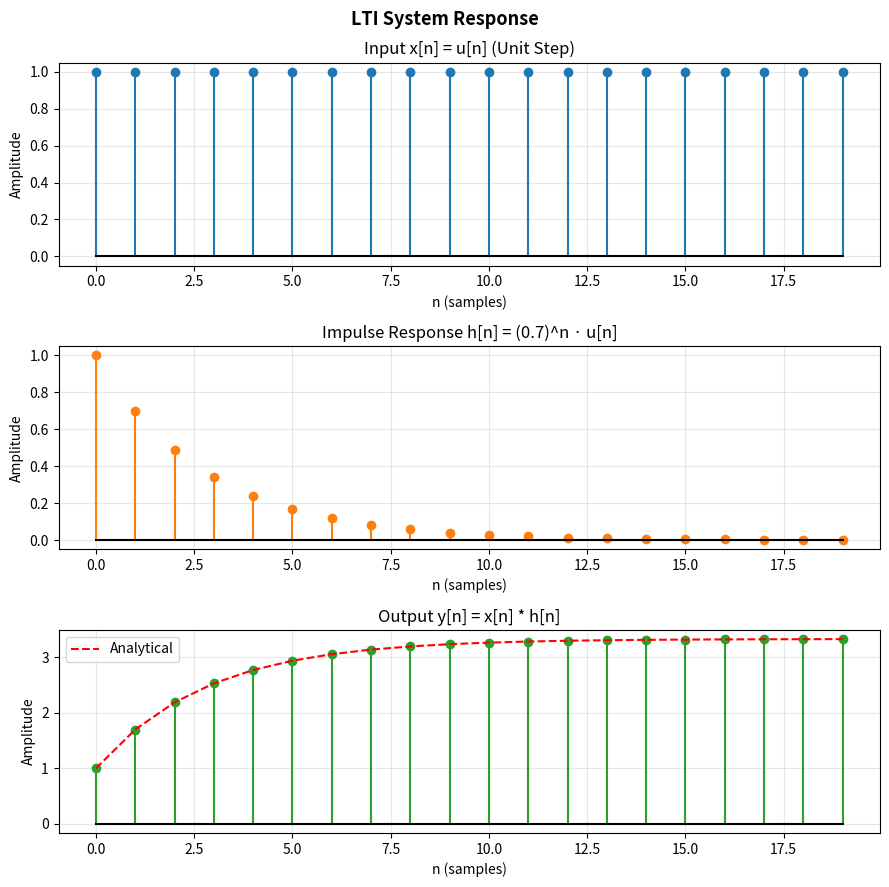
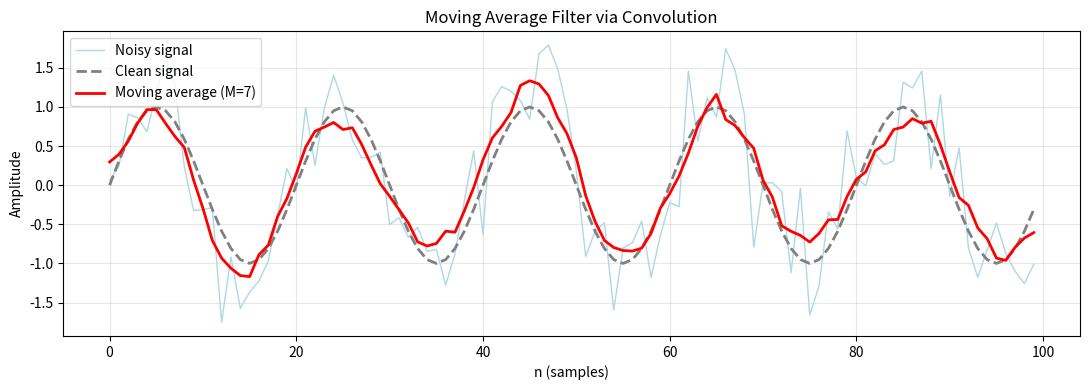
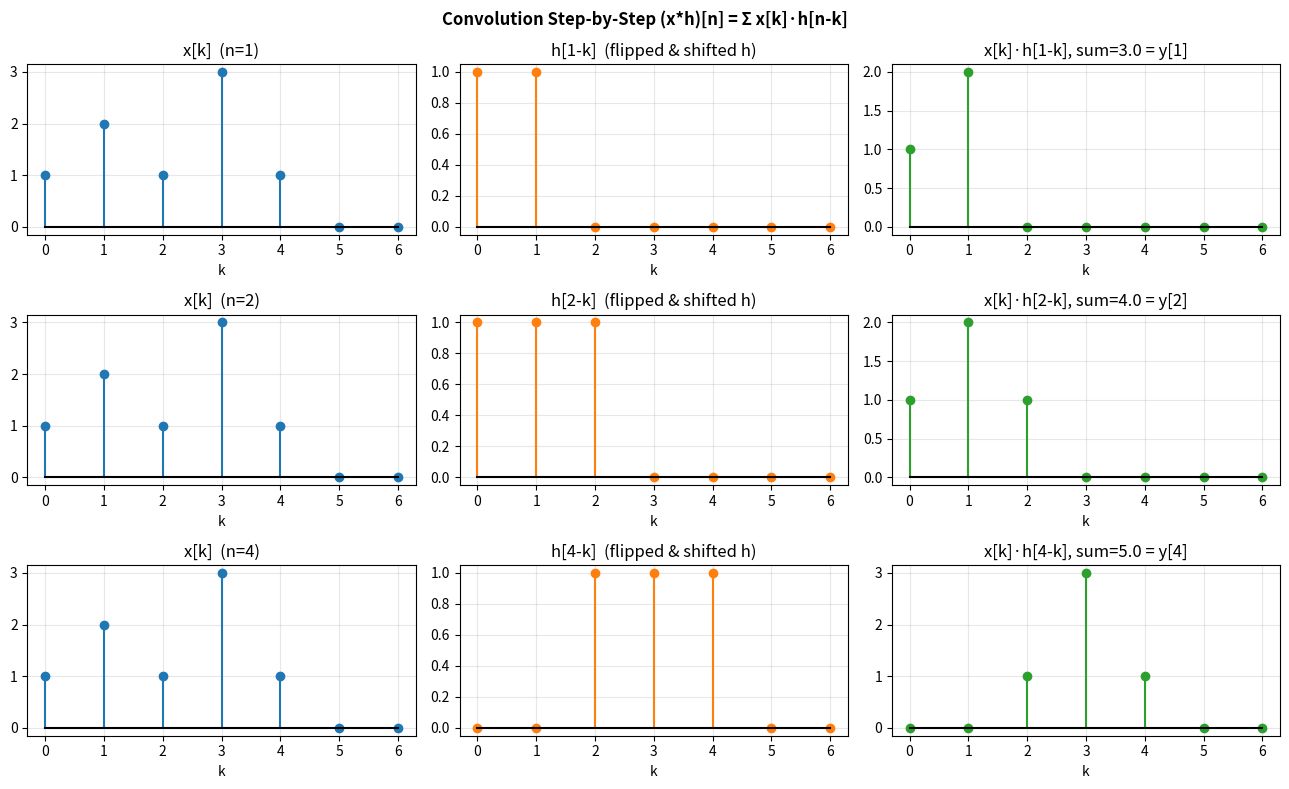

The matplotlib source for these figures, in order: (Note: this script raises an exception after producing the figures.)
#!/usr/bin/env python3
"""
LTI Systems and Convolution

Demonstrates linear time-invariant (LTI) system concepts:
- Discrete convolution implemented from scratch
- Comparison with np.convolve for verification
- LTI system response: output = input * impulse_response
- Moving average filter as a convolution example
- Step-by-step visualization of the sliding-window convolution
- Commutativity, associativity, and distributivity properties
- RC circuit impulse response and system output

Dependencies: numpy, matplotlib
"""

import numpy as np
import matplotlib.pyplot as plt


def convolve_scratch(x: np.ndarray, h: np.ndarray) -> np.ndarray:
    """
    Compute discrete linear convolution of x and h from scratch.

    The convolution sum:
        y[n] = sum_{k=-inf}^{inf} x[k] * h[n - k]

    For finite-length sequences of length N and M,
    the output has length N + M - 1.

    Parameters
    ----------
    x : input signal, length N
    h : impulse response (kernel), length M

    Returns
    -------
    y : convolution output, length N + M - 1
    """
    N = len(x)
    M = len(h)
    L = N + M - 1               # output length
    y = np.zeros(L)

    for n in range(L):
        # Accumulate x[k] * h[n - k] for valid k values
        for k in range(N):
            m = n - k           # index into h
            if 0 <= m < M:
                y[n] += x[k] * h[m]
    return y


def demo_scratch_vs_numpy():
    """Verify the from-scratch convolution against np.convolve."""
    print("=" * 60)
    print("CONVOLUTION: FROM SCRATCH vs np.convolve")
    print("=" * 60)

    x = np.array([1, 2, 3, 4, 5], dtype=float)
    h = np.array([1, 0, -1], dtype=float)   # simple difference filter

    y_scratch = convolve_scratch(x, h)
    y_numpy   = np.convolve(x, h)            # 'full' mode by default

    print(f"Input x     = {x}")
    print(f"Kernel h    = {h}")
    print(f"y (scratch) = {y_scratch}")
    print(f"y (numpy)   = {y_numpy}")
    print(f"Max absolute error = {np.max(np.abs(y_scratch - y_numpy)):.2e}")
    print(f"Results match: {np.allclose(y_scratch, y_numpy)}")


def demo_lti_response():
    """
    LTI system response: y = x * h

    A system is LTI if it satisfies:
      - Linearity:   response to a*x1 + b*x2 is a*y1 + b*y2
      - Time-invariance: if x[n] -> y[n], then x[n-k] -> y[n-k]

    The output of any LTI system is completely described by its
    impulse response h[n] via convolution: y[n] = (x * h)[n].
    """
    print("\n" + "=" * 60)
    print("LTI SYSTEM RESPONSE")
    print("=" * 60)

    n = np.arange(0, 20)

    # Input: x[n] = u[n] (unit step)
    x = (n >= 0).astype(float)

    # Impulse response: h[n] = (0.7)^n * u[n]  (first-order IIR)
    alpha = 0.7
    h = alpha ** n * (n >= 0).astype(float)

    # Output via convolution
    y = np.convolve(x, h)[:len(n)]

    # Analytical step response: y[n] = (1 - alpha^(n+1)) / (1 - alpha)
    y_analytical = (1 - alpha ** (n + 1)) / (1 - alpha)

    print(f"Input x[n] = u[n] (unit step)")
    print(f"Impulse response h[n] = ({alpha})^n · u[n]")
    print(f"System: y[n] = sum_k x[k]·h[n-k]")
    print(f"Max error vs analytical = {np.max(np.abs(y - y_analytical)):.2e}")

    fig, axes = plt.subplots(3, 1, figsize=(9, 9))
    fig.suptitle("LTI System Response", fontsize=13, fontweight='bold')

    axes[0].stem(n, x, basefmt='k-', linefmt='C0-', markerfmt='C0o')
    axes[0].set_title("Input x[n] = u[n] (Unit Step)")
    axes[0].set_ylabel("Amplitude")

    axes[1].stem(n, h, basefmt='k-', linefmt='C1-', markerfmt='C1o')
    axes[1].set_title(f"Impulse Response h[n] = ({alpha})^n · u[n]")
    axes[1].set_ylabel("Amplitude")

    axes[2].stem(n, y, basefmt='k-', linefmt='C2-', markerfmt='C2o')
    axes[2].plot(n, y_analytical, 'r--', label='Analytical')
    axes[2].set_title("Output y[n] = x[n] * h[n]")
    axes[2].set_ylabel("Amplitude")
    axes[2].set_xlabel("n (samples)")
    axes[2].legend()

    for ax in axes:
        ax.grid(True, alpha=0.3)
        ax.set_xlabel("n (samples)")

    plt.tight_layout()
    plt.show()


def demo_moving_average():
    """
    Moving average filter as convolution.

    A length-M moving average is a FIR (Finite Impulse Response) filter
    with impulse response h[n] = 1/M for 0 <= n < M, else 0.

    Convolving a noisy signal with h smooths out rapid fluctuations
    (acts as a low-pass filter).
    """
    print("\n" + "=" * 60)
    print("MOVING AVERAGE FILTER (CONVOLUTION EXAMPLE)")
    print("=" * 60)

    rng = np.random.default_rng(0)
    n = np.arange(0, 100)
    clean   = np.sin(2 * np.pi * 0.05 * n)
    noisy   = clean + 0.5 * rng.standard_normal(len(n))

    M = 7                           # filter length
    h_ma = np.ones(M) / M          # impulse response of moving average

    # 'same' mode keeps output length equal to input
    filtered = np.convolve(noisy, h_ma, mode='same')

    mse_noisy    = np.mean((noisy    - clean) ** 2)
    mse_filtered = np.mean((filtered - clean) ** 2)
    print(f"Filter length M = {M}")
    print(f"MSE (noisy vs clean)    = {mse_noisy:.4f}")
    print(f"MSE (filtered vs clean) = {mse_filtered:.4f}")
    print(f"Noise reduction factor  = {mse_noisy / mse_filtered:.2f}x")

    fig, ax = plt.subplots(figsize=(11, 4))
    ax.plot(n, noisy,    'lightblue', linewidth=1,   label='Noisy signal')
    ax.plot(n, clean,    'gray',      linewidth=2,   label='Clean signal', linestyle='--')
    ax.plot(n, filtered, 'red',       linewidth=2,   label=f'Moving average (M={M})')
    ax.set_title("Moving Average Filter via Convolution")
    ax.set_xlabel("n (samples)")
    ax.set_ylabel("Amplitude")
    ax.legend()
    ax.grid(True, alpha=0.3)
    plt.tight_layout()
    plt.show()


def demo_convolution_stepwise():
    """
    Visualize convolution as a sliding-window operation.

    At each output index n, we:
      1. Flip (reverse) h to get h[-k].
      2. Shift h[-k] by n to get h[n-k].
      3. Multiply element-wise with x[k].
      4. Sum all products to get y[n].
    """
    print("\n" + "=" * 60)
    print("STEP-BY-STEP CONVOLUTION VISUALIZATION")
    print("=" * 60)

    x = np.array([1, 2, 1, 3, 1], dtype=float)
    h = np.array([1, 1, 1], dtype=float)   # 3-point moving sum
    N, M = len(x), len(h)
    L = N + M - 1

    y = np.zeros(L)
    n_steps = [1, 2, 4]   # which output indices to visualize

    fig, axes = plt.subplots(len(n_steps), 3, figsize=(13, 8))
    fig.suptitle("Convolution Step-by-Step (x*h)[n] = Σ x[k]·h[n-k]",
                 fontsize=12, fontweight='bold')

    # Pad x and flipped h into full output-length arrays for visualization
    x_padded = np.concatenate([x, np.zeros(M - 1)])

    for row, n_idx in enumerate(n_steps):
        # h reversed and shifted: h[n-k] for k=0..L-1
        h_flipped = np.zeros(L)
        for k in range(L):
            m = n_idx - k
            if 0 <= m < M:
                h_flipped[k] = h[m]

        product = x_padded * h_flipped
        y[n_idx] = np.sum(product)

        k_ax = np.arange(L)
        axes[row, 0].stem(k_ax, x_padded,  basefmt='k-', linefmt='C0-', markerfmt='C0o')
        axes[row, 0].set_title(f"x[k]  (n={n_idx})")

        axes[row, 1].stem(k_ax, h_flipped, basefmt='k-', linefmt='C1-', markerfmt='C1o')
        axes[row, 1].set_title(f"h[{n_idx}-k]  (flipped & shifted h)")

        axes[row, 2].stem(k_ax, product,   basefmt='k-', linefmt='C2-', markerfmt='C2o')
        axes[row, 2].set_title(f"x[k]·h[{n_idx}-k], sum={y[n_idx]:.1f} = y[{n_idx}]")

    for ax in axes.flat:
        ax.set_xlabel("k")
        ax.grid(True, alpha=0.3)

    plt.tight_layout()
    plt.show()

    # Compute all outputs and compare
    y_full = np.convolve(x, h)
    print(f"x = {x}")
    print(f"h = {h}")
    print(f"y = x*h = {y_full}")


def demo_properties():
    """
    Verify convolution properties:
      1. Commutativity:   x * h = h * x
      2. Associativity:   (x * h1) * h2 = x * (h1 * h2)
      3. Distributivity:  x * (h1 + h2) = x*h1 + x*h2
    """
    print("\n" + "=" * 60)
    print("CONVOLUTION PROPERTIES")
    print("=" * 60)

    x  = np.array([1, 2, 3, 4], dtype=float)
    h1 = np.array([1, -1],      dtype=float)
    h2 = np.array([1, 0, 1],    dtype=float)

    # 1. Commutativity
    lhs = np.convolve(x, h1)
    rhs = np.convolve(h1, x)
    print(f"1. Commutativity  x*h1 = h1*x:       {np.allclose(lhs, rhs)}")

    # 2. Associativity
    lhs = np.convolve(np.convolve(x, h1), h2)
    rhs = np.convolve(x, np.convolve(h1, h2))
    print(f"2. Associativity  (x*h1)*h2 = x*(h1*h2): {np.allclose(lhs, rhs)}")

    # 3. Distributivity
    lhs = np.convolve(x, h1 + np.pad(h2, (0, len(h1) - len(h2))
                                     if len(h2) < len(h1) else (len(h2) - len(h1), 0)))
    # Simpler: pad to equal length
    max_len = max(len(h1), len(h2))
    h1_p = np.pad(h1, (0, max_len - len(h1)))
    h2_p = np.pad(h2, (0, max_len - len(h2)))
    lhs = np.convolve(x, h1_p + h2_p)
    rhs = np.convolve(x, h1_p) + np.pad(np.convolve(x, h2_p),
                                          (0, len(lhs) - len(np.convolve(x, h2_p))))
    rhs = np.convolve(x, h1_p) + np.convolve(x, h2_p)
    # Both outputs have the same length here
    print(f"3. Distributivity x*(h1+h2) = x*h1+x*h2: {np.allclose(lhs, rhs)}")


def demo_rc_circuit():
    """
    RC circuit impulse response and output for a step input.

    An RC low-pass filter has the continuous-time impulse response:
        h(t) = (1/RC) * e^(-t/RC) * u(t)

    We discretize at sampling period Ts and compute the output for
    a unit step input using convolution.
    """
    print("\n" + "=" * 60)
    print("RC CIRCUIT IMPULSE RESPONSE")
    print("=" * 60)

    RC = 0.1        # time constant (seconds)
    Ts = 0.001      # sampling period (seconds)
    T_total = 1.0   # total observation time

    t = np.arange(0, T_total, Ts)

    # Discretized impulse response (scaled so convolution * Ts approximates integral)
    h = (1 / RC) * np.exp(-t / RC) * Ts

    # Unit step input: x[n] = 1 for all n >= 0
    x = np.ones(len(t))

    # System output: y = x * h  (truncated to input length)
    y = np.convolve(x, h)[:len(t)]

    # Analytical step response: y(t) = 1 - e^(-t/RC)
    y_analytical = 1 - np.exp(-t / RC)

    print(f"RC time constant: {RC} s")
    print(f"Sampling period:  {Ts} s")
    print(f"At t = RC = {RC} s, step response should reach 1 - 1/e ≈ {1 - 1/np.e:.4f}")
    idx_RC = int(RC / Ts)
    print(f"Numerical value at t=RC:   {y[idx_RC]:.4f}")
    print(f"Analytical value at t=RC:  {y_analytical[idx_RC]:.4f}")
    print(f"Max error: {np.max(np.abs(y - y_analytical)):.2e}")

    fig, axes = plt.subplots(1, 3, figsize=(13, 4))
    fig.suptitle("RC Low-Pass Filter (Convolution)", fontsize=13, fontweight='bold')

    axes[0].plot(t * 1000, h / Ts, 'b')   # scale back to density
    axes[0].set_title("Impulse Response h(t) = (1/RC)·e^(-t/RC)")
    axes[0].set_xlabel("t (ms)")
    axes[0].set_ylabel("h(t)")

    axes[1].plot(t * 1000, x, 'g', linewidth=2)
    axes[1].set_title("Input x(t) = u(t) (Unit Step)")
    axes[1].set_xlabel("t (ms)")
    axes[1].set_ylim(-0.1, 1.5)

    axes[2].plot(t * 1000, y,            'r',    linewidth=2, label='Convolution')
    axes[2].plot(t * 1000, y_analytical, 'k--',  linewidth=1, label='Analytical')
    axes[2].axhline(1 - 1/np.e, color='gray', linestyle=':', label='63.2% (t=RC)')
    axes[2].axvline(RC * 1000,  color='gray', linestyle=':')
    axes[2].set_title("Output y(t) = 1 - e^(-t/RC)")
    axes[2].set_xlabel("t (ms)")
    axes[2].legend()

    for ax in axes:
        ax.grid(True, alpha=0.3)

    plt.tight_layout()
    plt.show()


if __name__ == "__main__":
    demo_scratch_vs_numpy()
    demo_lti_response()
    demo_moving_average()
    demo_convolution_stepwise()
    demo_properties()
    demo_rc_circuit()

    print("\n" + "=" * 60)
    print("All demonstrations completed!")
    print("=" * 60)
